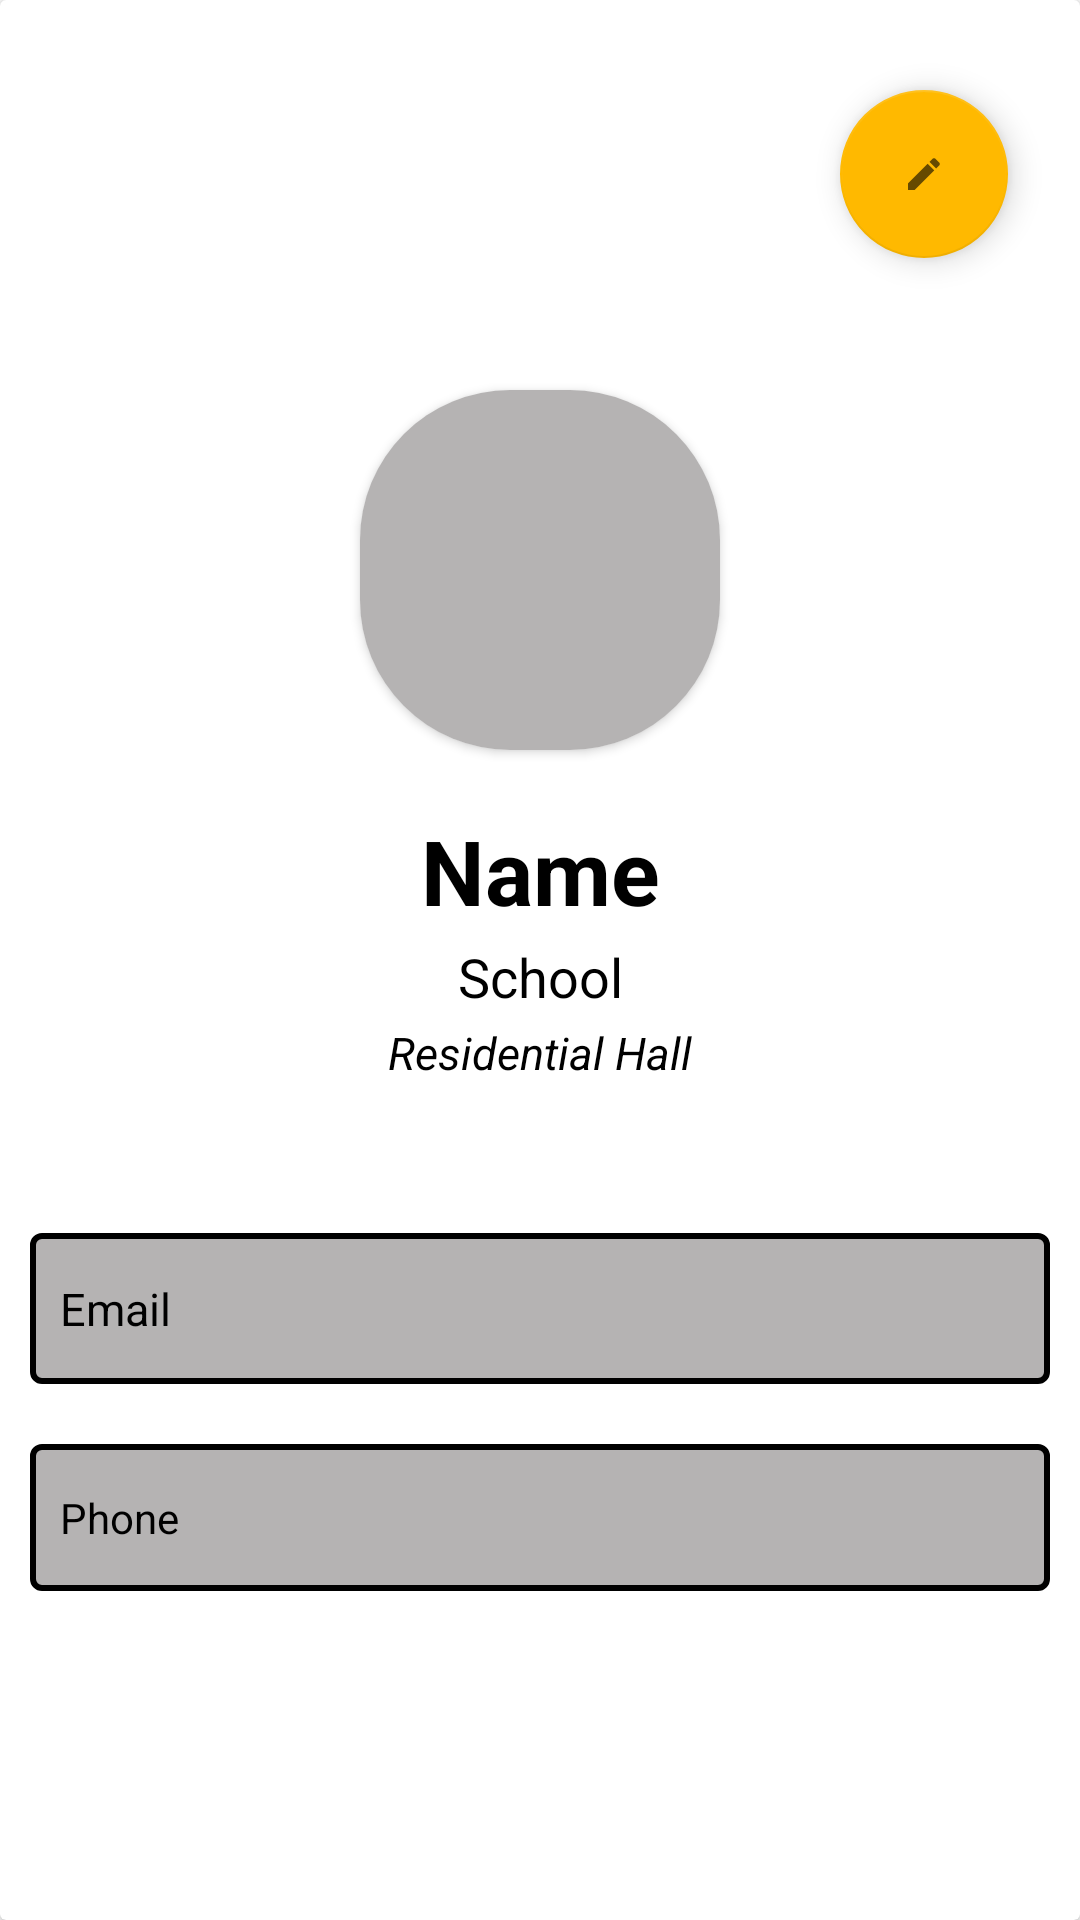

Reconstruct the res/layout file that produces this screen, plus the resources it refers to.
<!-- AndroidManifest.xml: application theme Theme.ShareME -->
<!-- res/layout/fragment_profile.xml -->
<?xml version="1.0" encoding="utf-8"?>
<androidx.cardview.widget.CardView xmlns:android="http://schemas.android.com/apk/res/android"
    android:layout_width="match_parent"
    android:layout_height="wrap_content"
    xmlns:app="http://schemas.android.com/apk/res-auto"
    xmlns:tools="http://schemas.android.com/tools"
    app:cardBackgroundColor="@color/white"
    tools:context=".ProfileFragment">

    <com.google.android.material.floatingactionbutton.FloatingActionButton
        android:id="@+id/fab"
        android:layout_width="wrap_content"
        android:layout_height="wrap_content"
        android:layout_marginStart="280dp"
        android:layout_marginTop="30dp"
        android:src="@drawable/ic_editpen"
        app:backgroundTint="@color/orange_yellow" />

    <androidx.cardview.widget.CardView
        android:layout_width="120dp"
        android:layout_height="120dp"
        app:cardCornerRadius="50dp"
        android:layout_marginTop="130dp"
        android:layout_gravity="center_horizontal">

        <ImageView
            android:id="@+id/avatarIv"
            android:layout_width="120dp"
            android:layout_height="120dp"
            android:background="@color/light_gray"
            android:src="@drawable/ic_person" />
    </androidx.cardview.widget.CardView>


    <LinearLayout
        android:layout_width="match_parent"
        android:layout_height="511dp"
        android:layout_marginTop="220dp"
        android:orientation="vertical">

        <TextView
            android:id="@+id/nameTv"
            android:layout_width="match_parent"
            android:layout_height="wrap_content"
            android:layout_marginTop="50dp"
            android:gravity="center"
            android:text="Name"
            android:textStyle="bold"
            android:textColor="@color/black"
            android:textSize="30sp" />

        <TextView
            android:id="@+id/schoolTv"
            android:layout_width="match_parent"
            android:layout_height="wrap_content"
            android:gravity="center"
            android:layout_margin="3dp"
            android:text="School"
            android:textSize="18sp"
            android:textColor="@color/black" />

        <TextView
            android:id="@+id/resHallTv"
            android:layout_width="match_parent"
            android:layout_height="wrap_content"
            android:gravity="center"
            android:text="Residential Hall"
            android:textStyle="italic"
            android:textSize="15sp"
            android:textColor="@color/black" />


        <TextView
            android:id="@+id/emailTv"
            android:layout_width="match_parent"
            android:layout_height="wrap_content"
            android:layout_marginLeft="10dp"
            android:layout_marginTop="50dp"
            android:layout_marginRight="10dp"
            android:layout_marginBottom="10dp"
            android:background="@drawable/rectangle"
            android:text="Email"
            android:textColor="@color/black"
            android:paddingLeft="10dp"
            android:textSize="15sp" />

        <TextView
            android:id="@+id/phoneTv"
            android:layout_width="match_parent"
            android:layout_height="wrap_content"
            android:layout_margin="10dp"
            android:background="@drawable/rectangle"
            android:text="Phone"
            android:paddingLeft="10dp"
            android:textColor="@color/black" />

    </LinearLayout>

</androidx.cardview.widget.CardView>
<!-- resources referenced by this layout -->
<resources>
  <color name="black">#FF000000</color>
  <color name="light_gray">#b5b3b3</color>
  <color name="orange_yellow">#ffb900</color>
  <color name="white">#FFFFFFFF</color>
  <!-- drawable ic_editpen (drawable-anydpi) -->
  <vector xmlns:android="http://schemas.android.com/apk/res/android"
      android:width="24dp"
      android:height="24dp"
      android:viewportWidth="24"
      android:viewportHeight="24"
      android:tint="#333333"
      android:alpha="0.6">
    <group android:scaleX="0.5882353"
        android:scaleY="0.5882353"
        android:translateX="4.9411764"
        android:translateY="4.9411764">
      <path
          android:fillColor="@android:color/white"
          android:pathData="M3,17.25V21h3.75L17.81,9.94l-3.75,-3.75L3,17.25zM20.71,7.04c0.39,-0.39 0.39,-1.02 0,-1.41l-2.34,-2.34c-0.39,-0.39 -1.02,-0.39 -1.41,0l-1.83,1.83 3.75,3.75 1.83,-1.83z"/>
    </group>
  </vector>
  <!-- drawable rectangle (drawable) -->
  <?xml version="1.0" encoding="UTF-8"?>
  <shape xmlns:android="http://schemas.android.com/apk/res/android" android:id="@+id/listview_background_shape">
      <stroke android:width="2dp" android:color="@color/black" />
      <padding android:left="2dp"
          android:top="15dp"
          android:right="2dp"
          android:bottom="15dp" />
      <corners android:radius="3dp" />
      <solid android:color="@color/light_gray" />
  </shape>
  <style name="Theme.ShareME" parent="Theme.MaterialComponents.DayNight.DarkActionBar">
          
          <item name="colorPrimary">@color/orange_yellow</item>
          <item name="colorPrimaryVariant">@color/black</item>
          <item name="colorOnPrimary">@color/white</item>
          
          <item name="colorSecondary">@color/teal_200</item>
          <item name="colorSecondaryVariant">@color/teal_700</item>
          <item name="colorOnSecondary">@color/black</item>
          
          <item name="android:statusBarColor" tools:targetApi="l">?attr/colorPrimaryVariant</item>
          
      </style>
  <color name="teal_200">#FF03DAC5</color>
  <color name="teal_700">#FF018786</color>
</resources>
